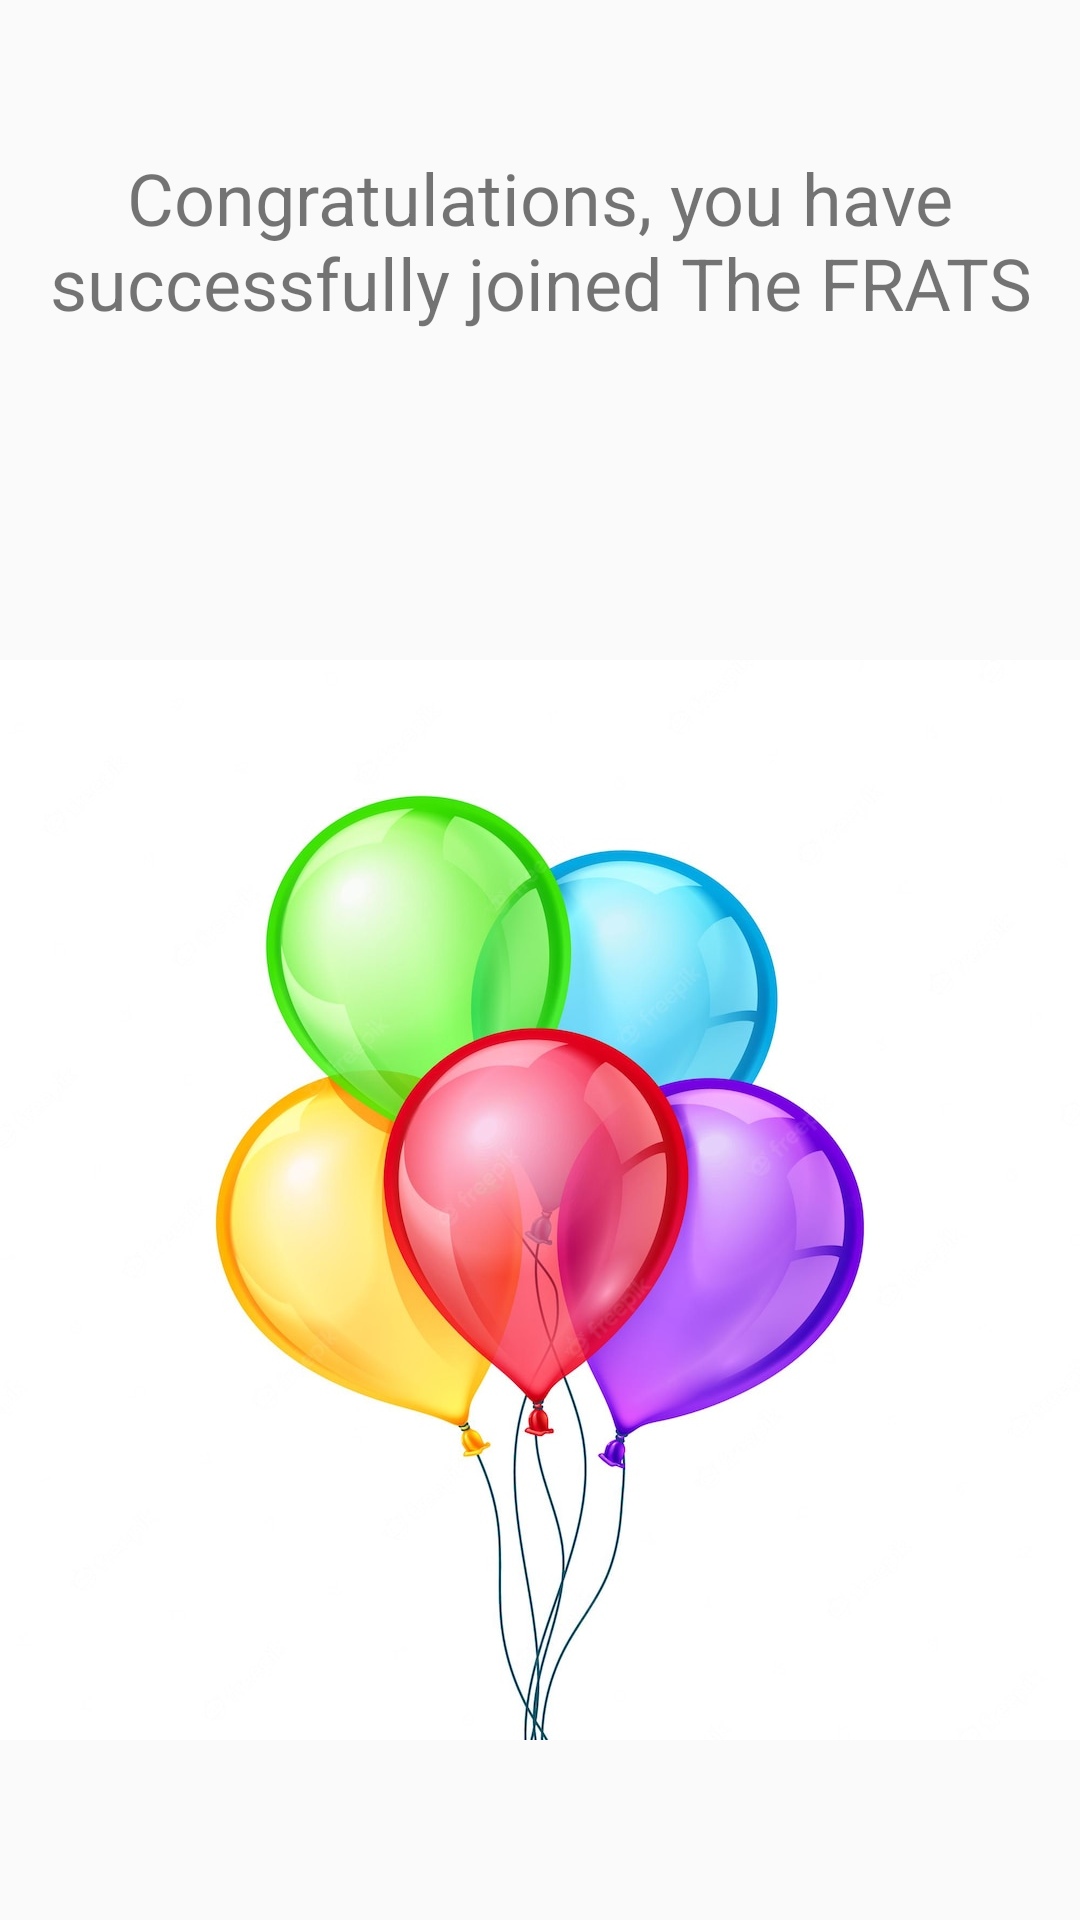

Android layout source for this screen:
<!-- AndroidManifest.xml: application theme AppTheme -->
<!-- res/layout/welcome_view.xml -->
<?xml version="1.0" encoding="utf-8"?>
<LinearLayout xmlns:android="http://schemas.android.com/apk/res/android"
    android:layout_width="match_parent"
    android:layout_height="match_parent"
    xmlns:tools="http://schemas.android.com/tools"
    android:orientation="vertical"
    tools:context=".welcome">

    <TextView
        android:layout_width="match_parent"
        android:layout_height="0dp"
        android:layout_weight="1"
        android:gravity="center"
        android:text="Congratulations, you have successfully joined The FRATS"
        android:textSize="24sp"
        />

    <ImageView
        android:layout_width="match_parent"
        android:layout_height="0dp"
        android:layout_weight="3"
        android:src="@drawable/balloon2"
        />



</LinearLayout>
<!-- resources referenced by this layout -->
<resources>
  <!-- drawable balloon2: jpg bitmap (drawable, 81891 bytes) -->
  <style name="AppTheme" parent="Theme.AppCompat.Light.NoActionBar">
          <item name="colorPrimary">@color/white</item>
          <item name="colorPrimaryDark">@color/cream</item>
          <item name="colorAccent">@color/blue</item>
          <item name="itemBackground">@color/cream</item>
      </style>
  <color name="white">#FFFFFFFF</color>
  <color name="cream">#FFBBBBBB</color>
  <color name="blue">#FF0000FF</color>
</resources>
